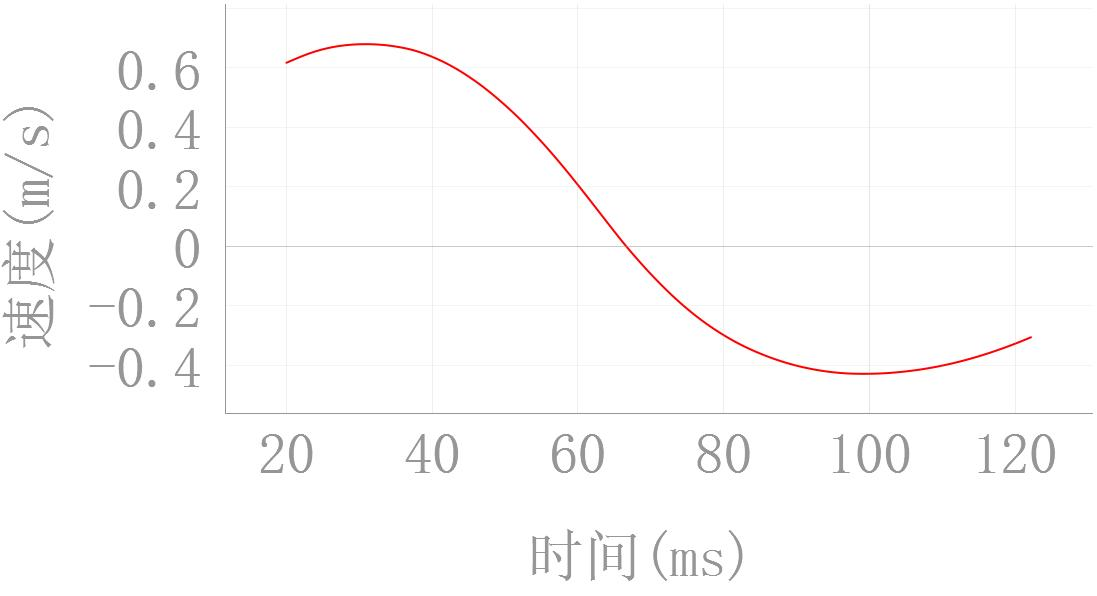

The file beside this chart, header and first rows:
20.0, 0.6175460681254289
20.02, 0.6178
20.04, 0.618
20.06, 0.6182
20.08, 0.6184
20.1, 0.6186
20.12, 0.6188
20.14, 0.619
20.16, 0.6192
20.18, 0.6194
20.2, 0.6197
20.22, 0.6199
20.24, 0.6201
20.26, 0.6203
20.28, 0.6205
20.3, 0.6207
20.32, 0.6209
20.34, 0.6211
20.36, 0.6213
20.38, 0.6216
20.4, 0.6218
20.42, 0.622
20.44, 0.6222
20.46, 0.6224
20.48, 0.6226
20.5, 0.6228
20.52, 0.623
20.54, 0.6232
20.56, 0.6235
20.58, 0.6237
20.6, 0.6239
20.62, 0.6241
20.64, 0.6243
20.66, 0.6245
20.68, 0.6247
20.7, 0.6249
20.72, 0.6251
20.74, 0.6253
20.76, 0.6256
20.78, 0.6258
20.8, 0.626
20.82, 0.6262
20.84, 0.6264
20.86, 0.6266
20.88, 0.6268
20.9, 0.627
20.92, 0.6272
20.94, 0.6274
20.96, 0.6276
20.98, 0.6279
21.0, 0.6281
21.02, 0.6283
21.04, 0.6285
21.06, 0.6287
21.08, 0.6289
21.1, 0.6291
21.12, 0.6293
21.14, 0.6295
21.16, 0.6297
21.18, 0.6299
21.2, 0.6301
... 5,048 more rows
